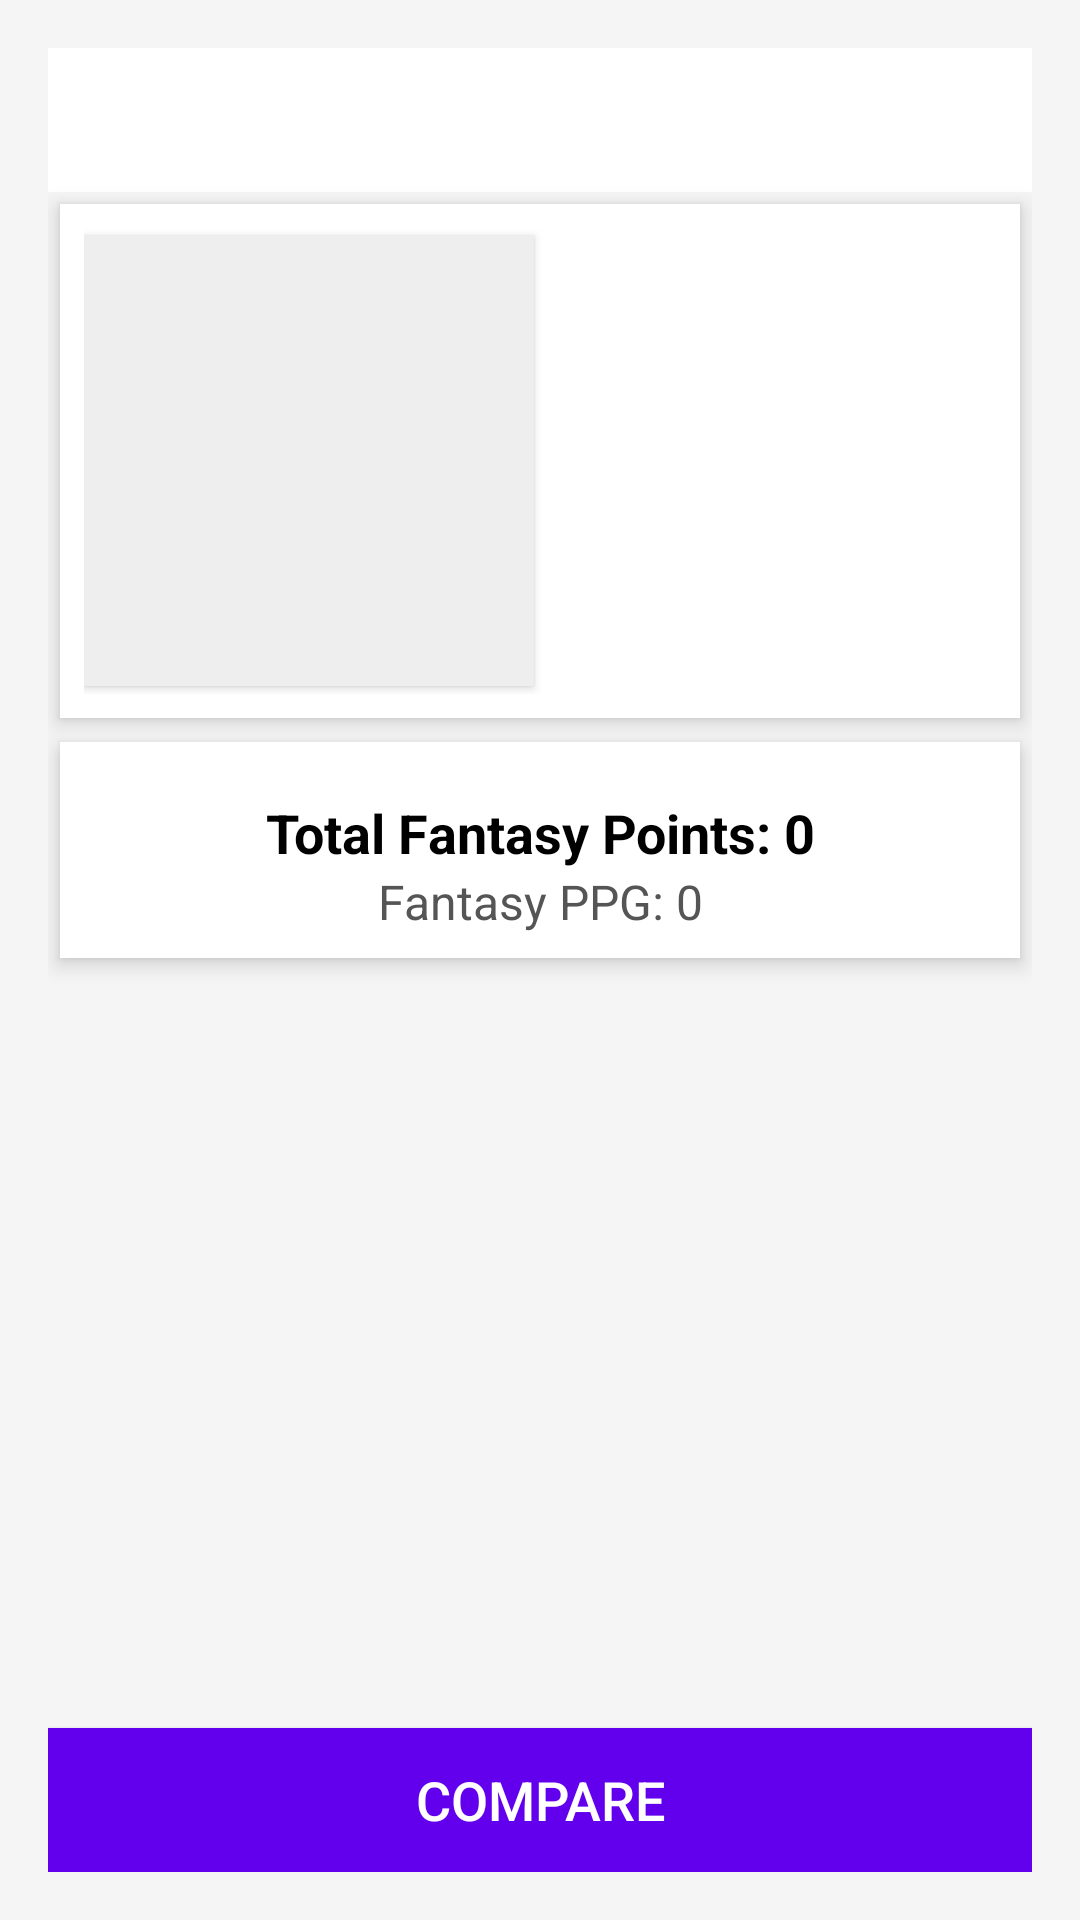

The Android layout XML behind this screen, and the referenced resources:
<!-- AndroidManifest.xml: application theme Theme.NFLStatsApp -->
<!-- res/layout/activity_stats.xml -->
<LinearLayout xmlns:android="http://schemas.android.com/apk/res/android"
    android:id="@+id/container"
    xmlns:tools="http://schemas.android.com/tools"
    xmlns:app="http://schemas.android.com/apk/res-auto"
    android:layout_width="match_parent"
    android:layout_height="match_parent"
    android:orientation="vertical"
    android:padding="16dp"
    android:scrollbars="vertical"
    android:background="#F5F5F5">

    
    <com.google.android.material.tabs.TabLayout
        android:id="@+id/tabLayout"
        android:layout_width="match_parent"
        android:layout_height="wrap_content"
        app:tabMode="fixed"
        app:tabGravity="fill" />

    
    <LinearLayout
        android:orientation="horizontal"
        android:layout_width="match_parent"
        android:layout_height="wrap_content"
        android:gravity="start"
        android:background="#FFFFFF"
        android:layout_margin="4dp"
        android:elevation="4dp"
        android:padding="8dp">

        
        <ImageView
            android:id="@+id/playerHeadshot"
            android:layout_width="150dp"
            android:layout_height="150dp"
            android:layout_marginEnd="16dp"
            android:contentDescription="@string/player_headshot"
            android:layout_gravity="center_vertical"
            android:background="#EEEEEE"
            android:elevation="2dp" />

        
        <LinearLayout
            android:orientation="vertical"
            android:layout_width="0dp"
            android:layout_height="wrap_content"
            android:layout_weight="1">

            
            <TextView
                android:id="@+id/playerName"
                android:layout_width="wrap_content"
                android:layout_height="wrap_content"
                android:textSize="20sp"
                android:textStyle="bold"
                android:gravity="start"
                android:layout_marginBottom="4dp"
                android:textColor="#000000" />

            
            <TextView
                android:id="@+id/playerPosition"
                android:layout_width="wrap_content"
                android:layout_height="wrap_content"
                android:textSize="16sp"
                android:gravity="start"
                android:layout_marginBottom="4dp"
                android:textColor="#555555" />

            
            <TextView
                android:id="@+id/playerTeam"
                android:layout_width="wrap_content"
                android:layout_height="wrap_content"
                android:textSize="16sp"
                android:gravity="start"
                android:layout_marginBottom="4dp"
                android:textColor="#555555" />

            
            <TextView
                android:id="@+id/playerJersey"
                android:layout_width="wrap_content"
                android:layout_height="wrap_content"
                android:textSize="16sp"
                android:gravity="start"
                android:layout_marginBottom="4dp"
                android:textColor="#555555" />

            
            <TextView
                android:id="@+id/playerHeight"
                android:layout_width="wrap_content"
                android:layout_height="wrap_content"
                android:textSize="16sp"
                android:gravity="start"
                android:layout_marginBottom="4dp"
                android:textColor="#555555" />

            
            <TextView
                android:id="@+id/playerWeight"
                android:layout_width="wrap_content"
                android:layout_height="wrap_content"
                android:textSize="16sp"
                android:gravity="start"
                android:textColor="#555555" />
        </LinearLayout>
    </LinearLayout>

    
    <LinearLayout
        android:orientation="vertical"
        android:layout_width="match_parent"
        android:layout_height="wrap_content"
        android:gravity="center"
        android:background="#FFFFFF"
        android:layout_margin="4dp"
        android:elevation="4dp"
        android:padding="8dp">

        
        <TextView
            android:id="@+id/fantasyPoints"
            android:layout_marginTop="10dp"
            android:layout_width="wrap_content"
            android:layout_height="wrap_content"
            android:text="@string/total_fantasy_points_0"
            android:textSize="18sp"
            android:textStyle="bold"
            android:gravity="center"
            android:textColor="#000000" />

        
        <TextView
            android:id="@+id/fantasyPointsPerGame"
            android:layout_width="wrap_content"
            android:layout_height="wrap_content"
            android:text="@string/fantasy_ppg_0"
            android:textSize="16sp"
            android:gravity="center"
            android:textColor="#555555" />
    </LinearLayout>

    
    <ScrollView
        android:layout_width="match_parent"
        android:layout_height="0dp"
        android:layout_weight="1"
        android:layout_marginTop="16dp">

        <FrameLayout
            android:layout_width="match_parent"
            android:layout_height="wrap_content">

            
            <androidx.recyclerview.widget.RecyclerView
                android:id="@+id/recyclerView"
                android:layout_width="match_parent"
                android:layout_height="wrap_content"
                android:importantForAccessibility="yes"
                android:contentDescription="@string/player_stats_list"
                tools:listitem="@layout/item_player_stat" />

            
            <ProgressBar
                android:id="@+id/progressBar"
                android:layout_width="wrap_content"
                android:layout_height="wrap_content"
                android:layout_gravity="center"
                android:visibility="gone" />
        </FrameLayout>
    </ScrollView>

    
    <Button
        android:id="@+id/compareButton"
        android:layout_width="match_parent"
        android:layout_height="wrap_content"
        android:text="@string/compare"
        android:textSize="18sp"
        android:layout_marginTop="16dp"
        android:gravity="center"
        android:textColor="#FFFFFF"
        android:background="#6200EE" />
</LinearLayout>
<!-- res/layout/item_player_stat.xml (included above) -->
<LinearLayout
    xmlns:android="http://schemas.android.com/apk/res/android"
    android:layout_width="match_parent"
    android:layout_height="wrap_content"
    android:orientation="vertical"
    android:padding="8dp"
    android:background="#FFFFFF"
    android:layout_margin="4dp"
    android:elevation="4dp"
    android:backgroundTintMode="add">

    
    <TextView
        android:id="@+id/statName"
        android:layout_width="wrap_content"
        android:layout_height="wrap_content"
        android:text="Stat Name"
        android:textSize="18sp"
        android:textStyle="bold"
        android:textColor="#000000"
        android:layout_marginBottom="4dp" />

    
    <TextView
        android:id="@+id/statValue"
        android:layout_width="wrap_content"
        android:layout_height="wrap_content"
        android:text="Stat Value"
        android:textSize="16sp"
        android:textColor="#555555" />
</LinearLayout>
<!-- resources referenced by this layout -->
<resources>
  <string name="compare">Compare</string>
  <string name="fantasy_ppg_0">Fantasy PPG: 0</string>
  <string name="player_headshot">player_headshot</string>
  <string name="player_stats_list">player stats</string>
  <string name="total_fantasy_points_0">Total Fantasy Points: 0</string>
  <style name="Theme.NFLStatsApp" parent="Theme.MaterialComponents.DayNight.NoActionBar">
  
          <item name="windowSplashScreenBackground">@color/primaryColor</item>
          <item name="windowSplashScreenAnimatedIcon">@android:drawable/ic_menu_camera</item>
          <item name="windowSplashScreenAnimationDuration">1000</item>
          <item name="postSplashScreenTheme">@style/Theme.NFLStatsApp.Main</item>
  
      </style>
  <color name="primaryColor">#424242</color>
  <style name="Theme.NFLStatsApp.Main" parent="Theme.MaterialComponents.DayNight.NoActionBar">
  
          <item name="colorPrimary">@color/primaryColor</item>
          <item name="colorPrimaryVariant">@color/primaryVariant</item>
          <item name="colorSecondary">@color/secondaryColor</item>
  
          <item name="android:colorBackground">@color/backgroundColor</item>
          <item name="colorSurface">@color/surfaceColor</item>
  
          <item name="android:textColorPrimary">@color/textColorPrimary</item>
          <item name="android:textColorSecondary">@color/textColorSecondary</item>
  
          <item name="android:statusBarColor">@color/primaryVariant</item>
          <item name="android:navigationBarColor">@color/primaryColor</item>
      </style>
  <color name="primaryVariant">#212121</color>
  <color name="secondaryColor">#757575</color>
  <color name="backgroundColor">#565353</color>
  <color name="surfaceColor">#737373</color>
  <color name="textColorPrimary">#000000</color>
  <color name="textColorSecondary">#757575</color>
</resources>
